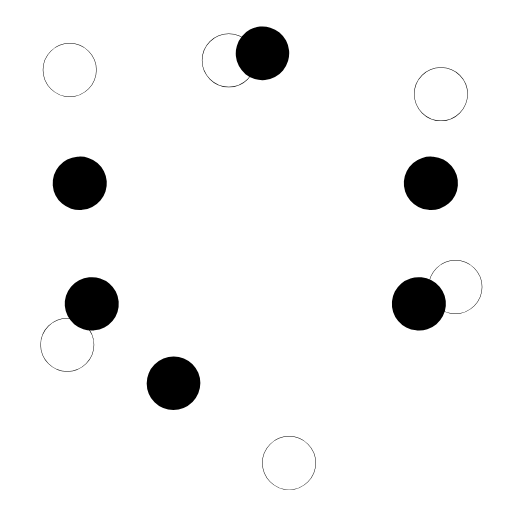
t = 0.00 s
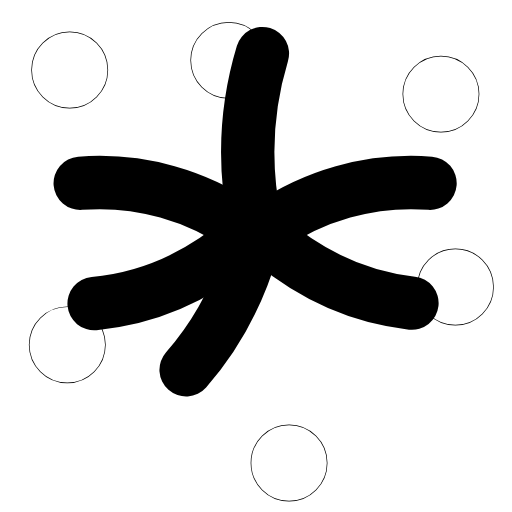
t = 0.32 s
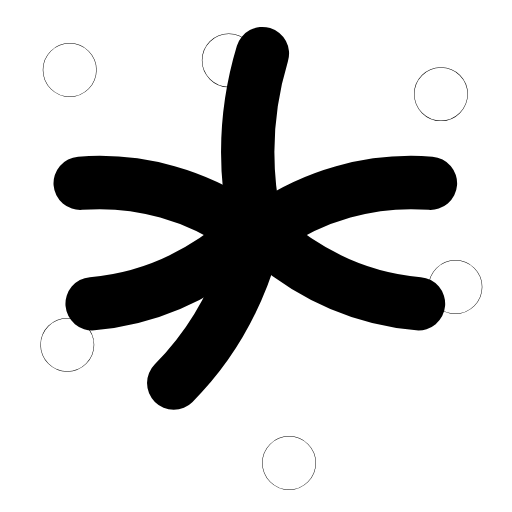
t = 0.63 s
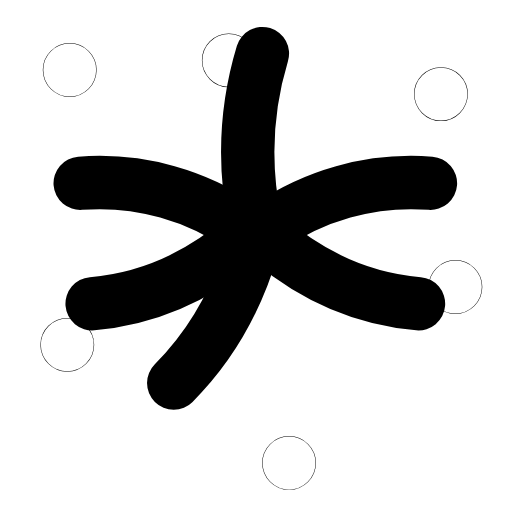
t = 1.00 s
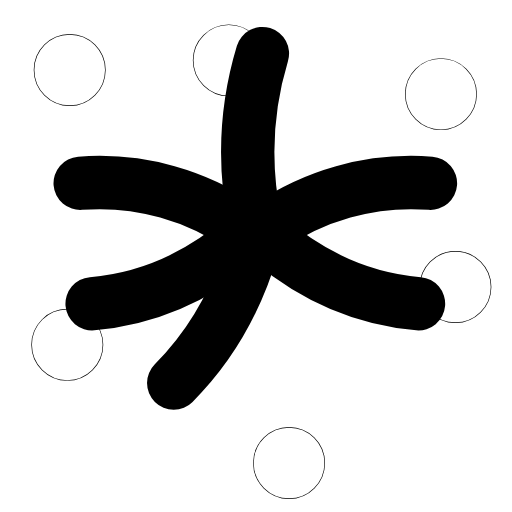
t = 1.28 s
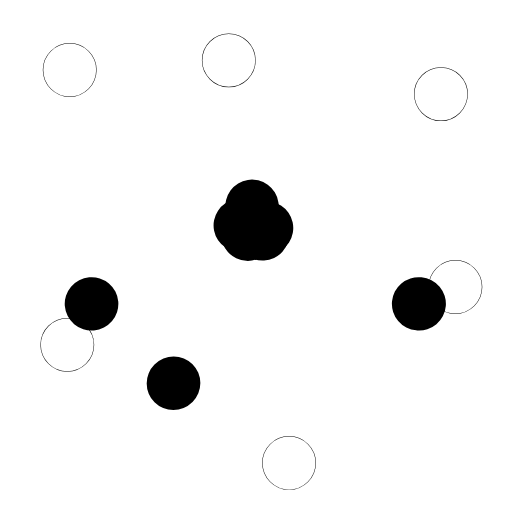
t = 1.56 s

The animated SVG that drew these frames (rendered in a browser with its animation timeline set to each time). Animation: 12 SMIL elements (animate=6,animateTransform=6); one cycle of 1.90 s, repeats indefinitely.

<svg xmlns="http://www.w3.org/2000/svg" width="24" height="24" viewBox="0 0 24 24" fill="none"><g transform="translate(-1.592 -1.577) scale(1.13)"><path stroke="currentColor" stroke-width="2.212" stroke-linecap="round" stroke-linejoin="round" fill="none" d="M12 10.7C11.5 8.3 11.6 5.9 12.3 3.6" pathLength="1" stroke-dasharray="1"><animate attributeName="stroke-dashoffset" values="1;1;0;0;0;0;1;1;1" keyTimes="0;0.036;0.162;0.45;0.6;0.792;0.876;0.9;1" dur="1.9s" repeatCount="indefinite" calcMode="spline" keySplines="0.16 1 0.3 1;0.16 1 0.3 1;0.16 1 0.3 1;0.16 1 0.3 1;0.16 1 0.3 1;0.16 1 0.3 1;0.16 1 0.3 1;0.16 1 0.3 1"/></path><path stroke="currentColor" stroke-width="2.212" stroke-linecap="round" stroke-linejoin="round" fill="none" d="M11.6 10.9C9.6 9.5 7.2 8.8 4.7 9" pathLength="1" stroke-dasharray="1"><animate attributeName="stroke-dashoffset" values="1;1;0;0;0;0;1;1;1" keyTimes="0;0.054;0.18;0.45;0.6;0.78;0.864;0.9;1" dur="1.9s" repeatCount="indefinite" calcMode="spline" keySplines="0.16 1 0.3 1;0.16 1 0.3 1;0.16 1 0.3 1;0.16 1 0.3 1;0.16 1 0.3 1;0.16 1 0.3 1;0.16 1 0.3 1;0.16 1 0.3 1"/></path><path stroke="currentColor" stroke-width="2.212" stroke-linecap="round" stroke-linejoin="round" fill="none" d="M12.4 10.9C14.4 9.5 16.8 8.8 19.3 9" pathLength="1" stroke-dasharray="1"><animate attributeName="stroke-dashoffset" values="1;1;0;0;0;0;1;1;1" keyTimes="0;0.072;0.198;0.45;0.6;0.768;0.852;0.9;1" dur="1.9s" repeatCount="indefinite" calcMode="spline" keySplines="0.16 1 0.3 1;0.16 1 0.3 1;0.16 1 0.3 1;0.16 1 0.3 1;0.16 1 0.3 1;0.16 1 0.3 1;0.16 1 0.3 1;0.16 1 0.3 1"/></path><path stroke="currentColor" stroke-width="2.212" stroke-linecap="round" stroke-linejoin="round" fill="none" d="M11.7 11.1C9.8 12.8 7.6 13.8 5.2 14" pathLength="1" stroke-dasharray="1"><animate attributeName="stroke-dashoffset" values="1;1;0;0;0;0;1;1;1" keyTimes="0;0.09;0.216;0.45;0.6;0.756;0.84;0.9;1" dur="1.9s" repeatCount="indefinite" calcMode="spline" keySplines="0.16 1 0.3 1;0.16 1 0.3 1;0.16 1 0.3 1;0.16 1 0.3 1;0.16 1 0.3 1;0.16 1 0.3 1;0.16 1 0.3 1;0.16 1 0.3 1"/></path><path stroke="currentColor" stroke-width="2.212" stroke-linecap="round" stroke-linejoin="round" fill="none" d="M12.3 11.1C14.2 12.8 16.4 13.8 18.8 14" pathLength="1" stroke-dasharray="1"><animate attributeName="stroke-dashoffset" values="1;1;0;0;0;0;1;1;1" keyTimes="0;0.108;0.234;0.45;0.6;0.744;0.828;0.9;1" dur="1.9s" repeatCount="indefinite" calcMode="spline" keySplines="0.16 1 0.3 1;0.16 1 0.3 1;0.16 1 0.3 1;0.16 1 0.3 1;0.16 1 0.3 1;0.16 1 0.3 1;0.16 1 0.3 1;0.16 1 0.3 1"/></path><path stroke="currentColor" stroke-width="2.212" stroke-linecap="round" stroke-linejoin="round" fill="none" d="M12 11.2C11.4 13.5 10.3 15.6 8.6 17.3" pathLength="1" stroke-dasharray="1"><animate attributeName="stroke-dashoffset" values="1;1;0;0;0;0;1;1;1" keyTimes="0;0.126;0.252;0.45;0.6;0.732;0.816;0.9;1" dur="1.9s" repeatCount="indefinite" calcMode="spline" keySplines="0.16 1 0.3 1;0.16 1 0.3 1;0.16 1 0.3 1;0.16 1 0.3 1;0.16 1 0.3 1;0.16 1 0.3 1;0.16 1 0.3 1;0.16 1 0.3 1"/></path><g transform="translate(4.3 4.3)"><g><animateTransform attributeName="transform" type="scale" values="1;1;1.5;1;1;1;1;1.5;1;1;1" keyTimes="0;0.135;0.2475;0.36;0.45;0.6;0.66;0.735;0.81;0.9;1" dur="1.9s" repeatCount="indefinite" calcMode="spline" keySplines="0.16 1 0.3 1;0.16 1 0.3 1;0.16 1 0.3 1;0.16 1 0.3 1;0.16 1 0.3 1;0.16 1 0.3 1;0.16 1 0.3 1;0.16 1 0.3 1;0.16 1 0.3 1;0.16 1 0.3 1"/><g transform="translate(-4.3 -4.3)"><g><circle stroke="currentColor" stroke-width="2.212" stroke-linecap="round" stroke-linejoin="round" fill="none" cx="4.3" cy="4.3" r="0.01"></circle></g></g></g></g><g transform="translate(19.7 5.3)"><g><animateTransform attributeName="transform" type="scale" values="1;1;1.5;1;1;1;1;1.5;1;1;1" keyTimes="0;0.135;0.2475;0.36;0.45;0.6;0.66;0.735;0.81;0.9;1" dur="1.9s" repeatCount="indefinite" calcMode="spline" keySplines="0.16 1 0.3 1;0.16 1 0.3 1;0.16 1 0.3 1;0.16 1 0.3 1;0.16 1 0.3 1;0.16 1 0.3 1;0.16 1 0.3 1;0.16 1 0.3 1;0.16 1 0.3 1;0.16 1 0.3 1"/><g transform="translate(-19.7 -5.3)"><g><circle stroke="currentColor" stroke-width="2.212" stroke-linecap="round" stroke-linejoin="round" fill="none" cx="19.7" cy="5.3" r="0.01"></circle></g></g></g></g><g transform="translate(20.3 13.3)"><g><animateTransform attributeName="transform" type="scale" values="1;1;1.5;1;1;1;1;1.5;1;1;1" keyTimes="0;0.135;0.2475;0.36;0.45;0.6;0.66;0.735;0.81;0.9;1" dur="1.9s" repeatCount="indefinite" calcMode="spline" keySplines="0.16 1 0.3 1;0.16 1 0.3 1;0.16 1 0.3 1;0.16 1 0.3 1;0.16 1 0.3 1;0.16 1 0.3 1;0.16 1 0.3 1;0.16 1 0.3 1;0.16 1 0.3 1;0.16 1 0.3 1"/><g transform="translate(-20.3 -13.3)"><g><circle stroke="currentColor" stroke-width="2.212" stroke-linecap="round" stroke-linejoin="round" fill="none" cx="20.3" cy="13.3" r="0.01"></circle></g></g></g></g><g transform="translate(10.9 3.9)"><g><animateTransform attributeName="transform" type="scale" values="1;1;1.5;1;1;1;1;1.5;1;1;1" keyTimes="0;0.135;0.2475;0.36;0.45;0.6;0.66;0.735;0.81;0.9;1" dur="1.9s" repeatCount="indefinite" calcMode="spline" keySplines="0.16 1 0.3 1;0.16 1 0.3 1;0.16 1 0.3 1;0.16 1 0.3 1;0.16 1 0.3 1;0.16 1 0.3 1;0.16 1 0.3 1;0.16 1 0.3 1;0.16 1 0.3 1;0.16 1 0.3 1"/><g transform="translate(-10.9 -3.9)"><g><circle stroke="currentColor" stroke-width="2.212" stroke-linecap="round" stroke-linejoin="round" fill="none" cx="10.9" cy="3.9" r="0.01"></circle></g></g></g></g><g transform="translate(4.2 15.7)"><g><animateTransform attributeName="transform" type="scale" values="1;1;1.5;1;1;1;1;1.5;1;1;1" keyTimes="0;0.135;0.2475;0.36;0.45;0.6;0.66;0.735;0.81;0.9;1" dur="1.9s" repeatCount="indefinite" calcMode="spline" keySplines="0.16 1 0.3 1;0.16 1 0.3 1;0.16 1 0.3 1;0.16 1 0.3 1;0.16 1 0.3 1;0.16 1 0.3 1;0.16 1 0.3 1;0.16 1 0.3 1;0.16 1 0.3 1;0.16 1 0.3 1"/><g transform="translate(-4.2 -15.7)"><g><circle stroke="currentColor" stroke-width="2.212" stroke-linecap="round" stroke-linejoin="round" fill="none" cx="4.2" cy="15.7" r="0.01"></circle></g></g></g></g><g transform="translate(13.4 20.6)"><g><animateTransform attributeName="transform" type="scale" values="1;1;1.5;1;1;1;1;1.5;1;1;1" keyTimes="0;0.135;0.2475;0.36;0.45;0.6;0.66;0.735;0.81;0.9;1" dur="1.9s" repeatCount="indefinite" calcMode="spline" keySplines="0.16 1 0.3 1;0.16 1 0.3 1;0.16 1 0.3 1;0.16 1 0.3 1;0.16 1 0.3 1;0.16 1 0.3 1;0.16 1 0.3 1;0.16 1 0.3 1;0.16 1 0.3 1;0.16 1 0.3 1"/><g transform="translate(-13.4 -20.6)"><g><circle stroke="currentColor" stroke-width="2.212" stroke-linecap="round" stroke-linejoin="round" fill="none" cx="13.4" cy="20.6" r="0.01"></circle></g></g></g></g></g></svg>
